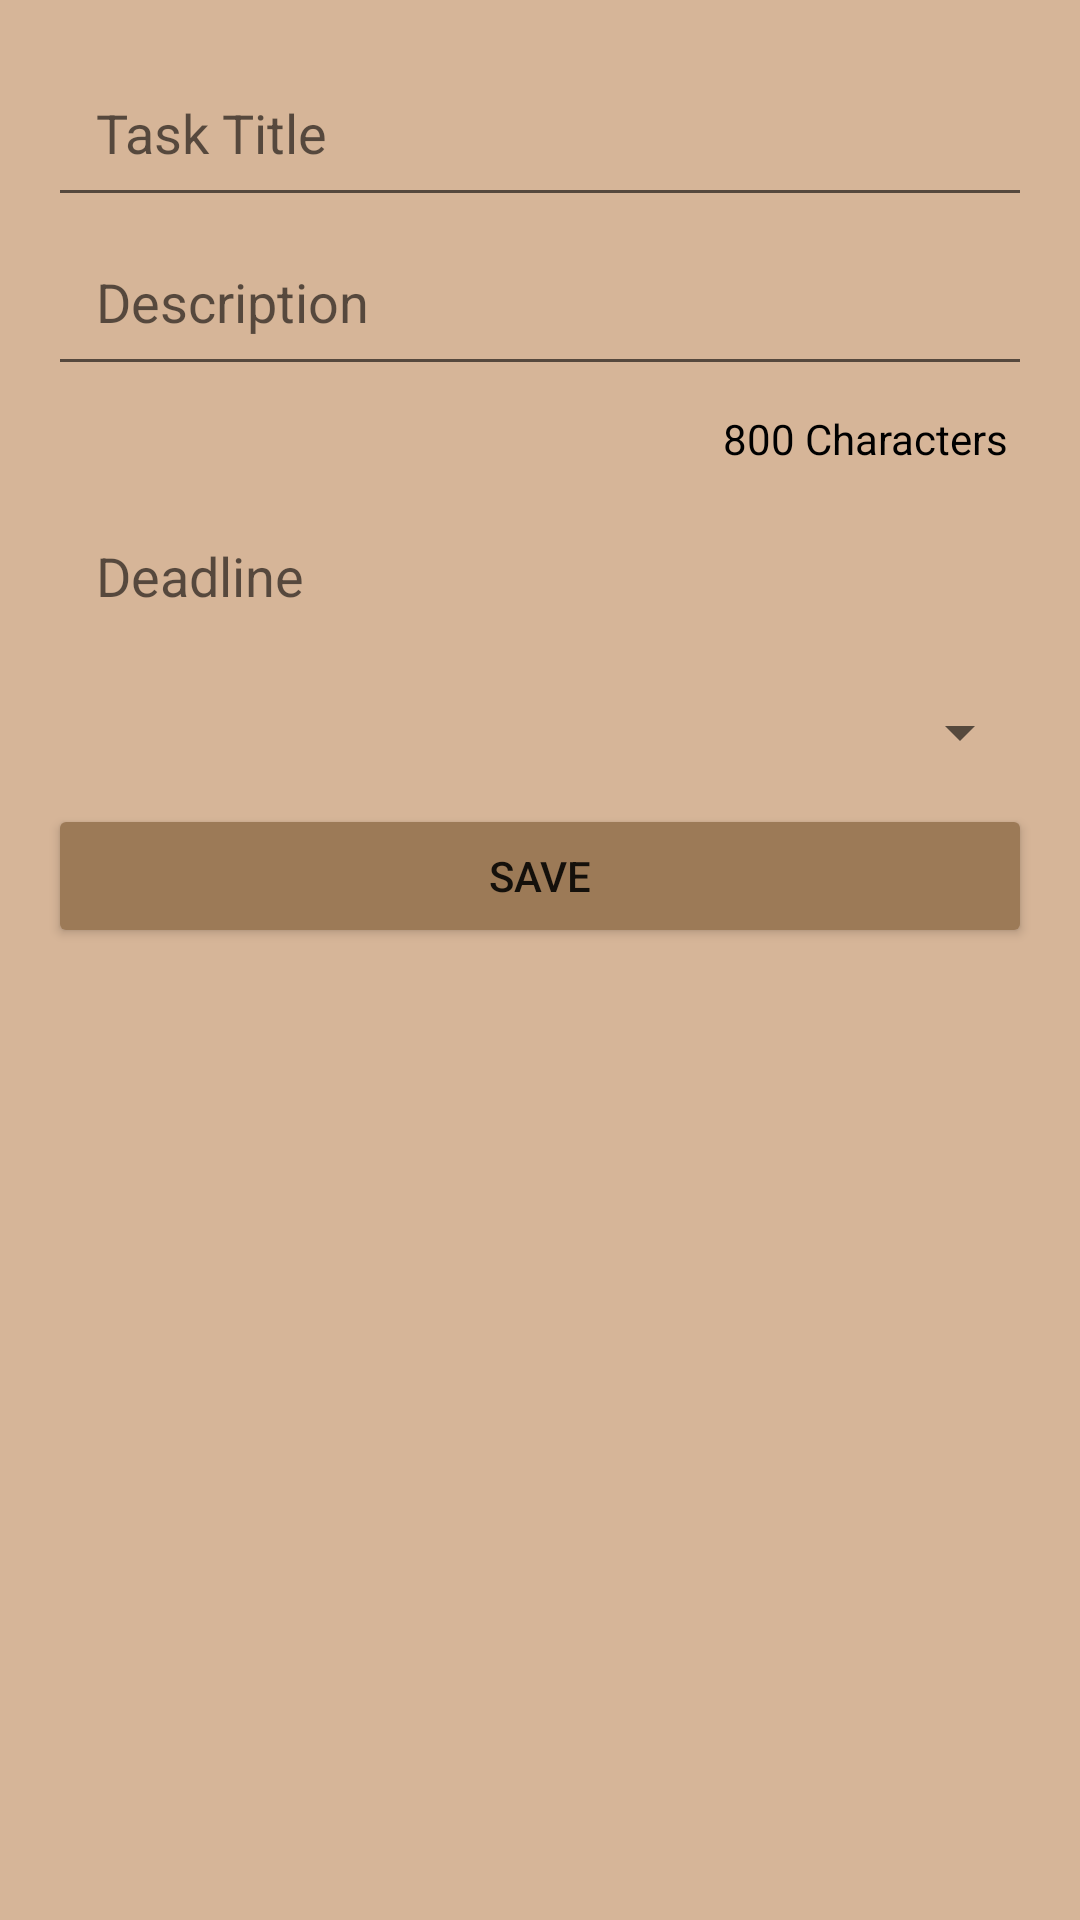

Android layout source for this screen:
<!-- AndroidManifest.xml: application theme Theme.StudyBuddy -->
<!-- res/layout/fragment_create.xml -->
<?xml version="1.0" encoding="utf-8"?>
<LinearLayout xmlns:android="http://schemas.android.com/apk/res/android"
    android:layout_width="match_parent"
    android:layout_height="match_parent"
    android:orientation="vertical"
    android:padding="16dp"
    android:background="@color/bg_brown_wood">
    <EditText
        android:id="@+id/etTitle"
        android:layout_width="match_parent"
        android:layout_height="wrap_content"
        android:hint="Task Title"
        android:minHeight="48dp"
        android:padding="16dp"/>
    <EditText
        android:id="@+id/etDescription"
        android:layout_width="match_parent"
        android:layout_height="wrap_content"
        android:hint="Description"
        android:minHeight="48dp"
        android:padding="16dp"
        android:maxLength="1500"
        />

    <TextView
        android:id="@+id/tvCharacterCount"
        android:layout_width="match_parent"
        android:layout_height="wrap_content"
        android:padding="8dp"
        android:text="800 Characters"
        android:textSize="14sp"
        android:textColor="@color/black"
        android:gravity="end"/>

    <EditText
        android:id="@+id/etDeadline"
        android:layout_width="match_parent"
        android:layout_height="wrap_content"
        android:drawableStart="@drawable/baseline_calendar_month_24"
        android:hint="Deadline"
        android:minHeight="48dp"
        android:padding="16dp"
        android:background="@android:color/transparent"
        android:focusable="false"
        android:clickable="true"
        />

    <Spinner
        android:id="@+id/spinnerPriority"
        android:layout_width="match_parent"
        android:layout_height="wrap_content"
        android:minHeight="48dp"
        android:padding="16dp"/>
    <Button
        android:id="@+id/btnSave"
        android:layout_width="match_parent"
        android:layout_height="wrap_content"
        android:text="Save"
        android:backgroundTint="@color/coklat_hangat" />
</LinearLayout>
<!-- resources referenced by this layout -->
<resources>
  <color name="bg_brown_wood">#D6B598</color>
  <color name="black">#FF000000</color>
  <color name="coklat_hangat">#9C7A57</color>
  <style name="Theme.StudyBuddy" parent="Theme.MaterialComponents.DayNight.DarkActionBar">
          
          <item name="windowActionBar">false</item>
          <item name="windowNoTitle">true</item>
          <item name="colorPrimary">@color/purple_500</item>
          <item name="colorPrimaryVariant">@color/purple_700</item>
          <item name="colorOnPrimary">@color/white</item>
          
          <item name="colorSecondary">@color/teal_200</item>
          <item name="colorSecondaryVariant">@color/teal_700</item>
          <item name="colorOnSecondary">@color/black</item>
          
          <item name="android:statusBarColor">?attr/colorPrimaryVariant</item>
          
      </style>
  <color name="purple_500">#FF6200EE</color>
  <color name="purple_700">#FF3700B3</color>
  <color name="white">#FFFFFFFF</color>
  <color name="teal_200">#FF03DAC5</color>
  <color name="teal_700">#FF018786</color>
</resources>
